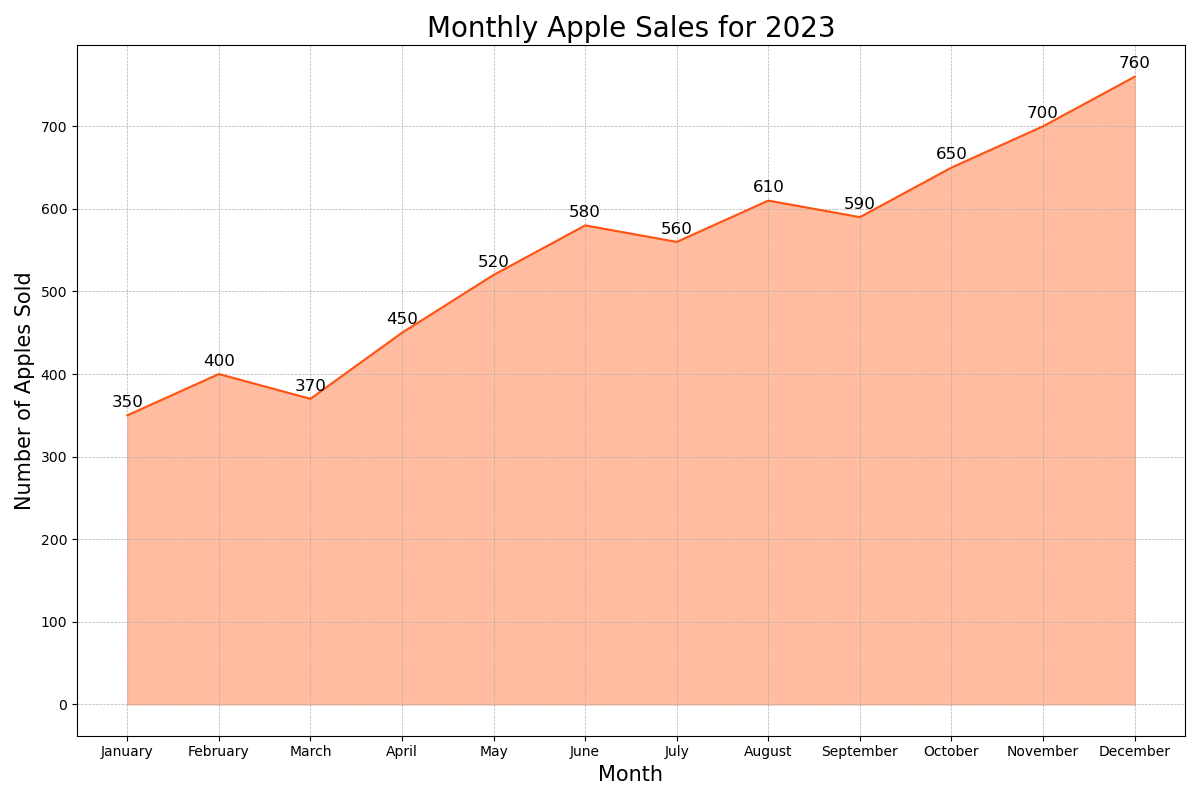

Source data for this figure (header and first rows):
Month, Apples
January, 350
February, 400
March, 370
April, 450
May, 520
June, 580
July, 560
August, 610
September, 590
October, 650
November, 700
December, 760
